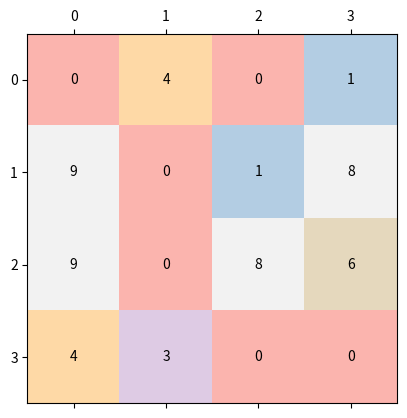
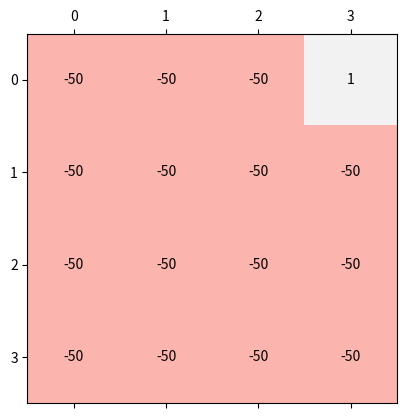

Write the Python code that produced these figures, in order.
import numpy as np
import matplotlib.pyplot as plt
import random
from heapq import heappop, heappush


def create_grid(height=15, width=15,
                distribution_type="uniform", distr_params = (0,9), seed=10):
    if seed > 0:
        np.random.seed(seed)   # fix it so can compare more easily for tests
        random.seed(seed)
    if distribution_type == "uniform":
        n = distr_params
        cost_matrix = np.random.randint(distr_params[0],
                                        distr_params[1]+1,
                                        size=(height, width))
    elif distribution_type == "normal":
        # https://numpy.org/doc/stable/reference/random/generated/numpy.random.normal.html
        # for this type, distr params is (mean, sd)
        cost_matrix = np.random.normal(distr_params[0],
                                       distr_params[1],
                                       size=(height, width)) \
            # this version is purely to display the path
    cost_matrix_path = cost_matrix.copy()
    cost_matrix[0,0] = 0        # no point in having a cost on the first square or last square
    cost_matrix[-1,-1] = 0
    cost_matrix_path[0, 0] = -50  # mark this so the start of the path shows up
    return cost_matrix, cost_matrix_path


def cost_matrix_to_nodes_edges(cost_matrix, game_mode):
    # in order to run Dijkstra's we will put the
    # cost_matrix into the familiar nodes and edges form
    # for that algorithm
    # Each element of the matrix is a node
    nodes = []
    for i in range(cost_matrix.shape[0]):
        for j in range(cost_matrix.shape[1]):
            nodes.append((i,j))
    # make edges seperately to simplfy the coding
    edges = {}
    for node in nodes:
        # all adjacent nodes are also the possible moves
        adjacent_nodes = get_possible_moves(node, cost_matrix)
        for adjacent_node in adjacent_nodes:
            # the cost (assuming time = mode 1) will then be simply the
            # value of the node / square being moved to
            #edges[str(node) + "-" + str(tuple(adjacent_node))] = cost_matrix[adjacent_node[0]][adjacent_node[1]]
            #print(node, adjacent_node)
            if game_mode == 0:
                edges[(node, tuple(adjacent_node))] = cost_matrix[adjacent_node[0]][adjacent_node[1]]
            else:   #assume game mode 1
                edges[(node, tuple(adjacent_node))] = abs(cost_matrix[adjacent_node[0]][adjacent_node[1]] - cost_matrix[node[0]][node[1]])
    print("edges: ", edges)
    return nodes, edges


def plot_results(cost_matrix, cost_matrix_path):
    height = cost_matrix.shape[0]
    width = cost_matrix.shape[1]
    # fig and ax simply show the grid untraversed.
    # https://stackoverflow.com/questions/40887753/display-matrix-values-and-colormap
    fig, ax = plt.subplots()
    ax.matshow(cost_matrix, cmap=plt.cm.Pastel1)
    for i in range(height):
        for j in range(width):
            ax.text(i, j, str(cost_matrix[j,i]), va='center', ha='center')

    #fig2 and ax2 show the grid with the path chosen
    fig2, ax2 = plt.subplots()
    ax2.matshow(cost_matrix_path, cmap=plt.cm.Pastel1)
    for i in range(height):
        for j in range(width):
            ax2.text(i, j, str(cost_matrix_path[j,i]), va='center', ha='center')
    fig.show()
    fig2.show()


def get_possible_moves(agent_location, cost_matrix):
    # all possible moves, including diagonals
    all_moves = [(1,0),(0,1),
                      (-1,0),(0,-1)] #,(-1,1),(1,-1), (-1,-1), (1,1)]
    height = cost_matrix.shape[0]
    width =  cost_matrix.shape[1]
    # now strip out those that take it off the grid
    possible_moves = []
    for move in all_moves:
        new_agent_location = (agent_location[0]+move[0],
                              agent_location[1] + move[1])
        # will this move keep it on the grid? Keep it if it does.
        if new_agent_location[0] >= 0 and new_agent_location[1] >= 0 \
            and new_agent_location[0] < height and new_agent_location[1] < width:
            possible_moves.append([agent_location[0]+move[0],
                                  agent_location[1]+move[1]])
    # all possible moves returned
    return possible_moves


# find_best_move
# This is based on rewarding moves the go right and down
# The value is the total reward
# Value is "reward" for moving left or down but not both,
# and "reward*2" for moving both.
# other moves have no reward.
# Note - that the value is initialised as -1 * the cost moving
# to the location.
# So a value of 10 moving to a square with time 7 will
# lead ot the move;s value being 10-7 = 3
def get_values(agent_location, moves, game_mode, cost_matrix):
    reward = 5
    values = []
    for move in moves:
        value = -1 * cost_matrix[move[0]][move[1]]
        if game_mode == 1:
            value = abs(value + cost_matrix[agent_location[0]][agent_location[1]])
        if move[0] > agent_location[0]:  # down
            value += reward
        if move[1] > agent_location[1]:
                value += reward  # right
        #print("Matrix value: ",cost_matrix[move[0]][move[1]])
        #print("Value: ", value)
        values.append(value)
    return values


# For each move to x,y the agent calculates C = TIME(x,y)-sum_of_move_costs
# The agent then picks the x,y move that minimises C
# if two versions of C are equal, the agent randomly picks one
def find_best_move(agent_location, game_mode, cost_matrix):
    gpm = get_possible_moves(agent_location, cost_matrix)
    values = get_values(agent_location, gpm, game_mode, cost_matrix)
    max_move_index = values.index(max(values))
    return gpm[max_move_index], max(values)


def random_move(agent_location, cost_matrix):
    gpm = get_possible_moves(agent_location, cost_matrix)
    # https://stackoverflow.com/questions/306400/how-can-i-randomly-select-an-item-from-a-list
    return random.choice(gpm)


def run_game(cost_matrix, cost_matrix_path, game_mode=0):
    if game_mode == 1:
        prev_agent_location = [0,0]
    agent_location = [0,0]
    # far right hand corner
    agent_goal = [cost_matrix.shape[0]-1,cost_matrix.shape[1]-1]
    loop_count = 0
    value_total = 0
    time_total = cost_matrix[0, 0]
    prev_squares = []
    while agent_location != agent_goal and loop_count < 100000:
        next_best_move, value= find_best_move(agent_location, game_mode, cost_matrix)
        # note if the agent goes to a previous square, then
        # make a random move to prevent getting into a loop
        if next_best_move in prev_squares:
            next_best_move = random_move(agent_location, cost_matrix)
        prev_squares.append(next_best_move)
        # try to make it visible on plot
        cost_matrix_path[next_best_move[0],next_best_move[1]] = -50
        #print(next_best_move, value, agent_location)
        value_total += cost_matrix[next_best_move[0],next_best_move[1]]
        loop_count += 1
        if game_mode == 1:
            prev_agent_location = agent_location
        agent_location = next_best_move
        if game_mode == 0:
            time_total += cost_matrix[agent_location[0],agent_location[1]]
        else:
            time_total += abs(cost_matrix[agent_location[0],
                            agent_location[1]]-cost_matrix[prev_agent_location[0],
                                                           prev_agent_location[1]])

    return agent_location, time_total, loop_count


def dijkstra_on_matrix(cost_matrix, game_mode):
    nodes, edges = cost_matrix_to_nodes_edges(cost_matrix, game_mode)

    #print(nodes,edges)
    #input("pak")
    # https://www.youtube.com/watch?v=VnTlW572Sc4
    # This builds a new dictionary squares_graph
    # that for each square, it lists the adjacent
    # squares that can be moved to, and the cost of
    # each move.
    # This is a dictionary comprehension taken from the
    # youtube video. It is similar to a list comprehension
    # and builds a bunch of keys labelled by the nodes
    # each with an empty dict.
    squares_graph = {s: {} for s in nodes}
    #print(adjacent_squares)
    # edges.items() provides an iterable over the dictionary
    # Recall an edge is a node->node (e.g. (0,0)-(1,0))
    # cost is the cost (time in mode 1) in the square benig
    # moved to.
    for edge, cost in edges.items():
        #print(edge, cost)
        # need to split out the values since the
        # keys were made into strings.
        #start_end = edge.split("-")
        start_square = edge[0]
        #print("start_square:", start_square)
        end_square = edge[1]
        #print("end_square:", end_square)
        # cost is the same in both directions.
        # This fills out the empty dictionaries from the
        # dictionary comprehension above.
        squares_graph[start_square][end_square] = cost_matrix[end_square]
        squares_graph[end_square][start_square] = cost_matrix[start_square]

    #print(squares_graph)
    #print("RUNNING DIJKSTRA")
    #input("pak")
    large_number = np.sum(cost_matrix) * 1000000
    # this sets up the initial game_costs for each node
    # to a large number, so any path will be better
    costs = {c: large_number for c in nodes}
    # the above dict will be updated by the algorithm
    # But the cost of the starting square is 0 by definition, so set it
    #costs[(0, 0)] = 0

    # https://docs.python.org/3/library/heapq.html
    # https://bradfieldcs.com/algos/graphs/dijkstras-algorithm/
    # this queue will be used to the run the algorithm
    # initialise it with the starting square (0,0) having top priority
    # In a priority queue, the first item in tuple is higher priority
    # if it is a lower number. Thus a heappop will pop the lowest numbered
    # item first. So this pushes the start square as the highest priority item.
    priority_queue = [(0, (0, 0))]
    counter = 0
    # priority queue last item will be the shortest distance from (0,0) to the
    # target square (n,n)
    while len(priority_queue) > 0:
        #counter +=1
        #print(f"*************  {counter}  **********")
        #print("len(priority_queue): ",len(priority_queue))
        # Note - it's only current_time for game mode 1, but using time for
        # easy reading of code.
        # Get the highest priority (lowest time numbered), square from the
        # queue using heappop.
        # It will also give us the current destination square to work on.
        current_time, current_square = heappop(priority_queue)
        #print("priority_queue: ",priority_queue)
        #print("current_time, current_square = heappop(priority_queue)")
        #print("current_time, current_square: ",current_time, current_square)
        # Check if the best time on the priority queue is less than
        # the current estimate for the least cost route to the current
        # sub-destination:
        if current_time <= costs[current_square]:
            #print("current_time <= costs[current_square]:")
            #print("costs[current_square]: ", costs[current_square])
            #print("squares_graph[current_square].items(): ", squares_graph[current_square].items())
            #print("for neighbour, time in squares_graph[current_square].items():")"""
            # Now go through all neighbours and times for the current
            # sub-destination being looked at.
            # (This was the purpose of building the squares graph earlier)
            for neighbour, time in squares_graph[current_square].items():
                """print("neighbour, time: ",neighbour, time)
                print("total_time = current_time + time")"""
                # The total time to get to this neighbour
                # will be the current time to the sub-destination
                # plus the time plus the time to get to the sub-destination
                # neighbour.
                total_time = current_time + time
                #print("total_time: ", total_time)
                # If the calculated time for this sub-route is less that the
                # current estimate of best time to get from (0,0)
                # to neighbour then replace the best time with the
                # new best time, and push it onto the queue.
                if total_time < costs[neighbour]:
                    """print("total_time < costs[neighbour]: ", total_time, costs[neighbour])
                    print("costs[neighbour] = total_time")
                    print("costs[neighbour] ", costs[neighbour])
                    print("total_time: ", total_time)"""
                    costs[neighbour] = total_time
                    #print("heappush(priority_queue, (total_time, neighbour))")
                    heappush(priority_queue, (total_time, neighbour))
                    #print("heap priority queue: ", priority_queue)

    # final val in dictionary should be cost of shortest path to far left
    return costs[(cost_matrix.shape[0]-1,cost_matrix.shape[1]-1)]


def run_experiments(list_of_params, plot_me=False):
    # list_of_params is list of dicts:
    # {'height': number, 'width': number,
    # 'distribution_type': "normal" or "uniform",
    # 'distribution_params': (number, number),
    # 'game_mode': 0 or 1, 'algorithm_type: "heuristic" or "dijkstra"}
    results = []
    for params in list_of_params:
        height = params['height']
        width = params['width']
        distribution_type = params['distribution_type']
        distribution_params = params['distribution_params']
        game_mode = params['game_mode']
        # This is ignored for now
        algorithm_type = params['algorithm_type']
        cost_matrix, cost_matrix_path = create_grid(height=height,
                                                    width=width,
                                                    distribution_type=distribution_type,
                                                    distr_params=distribution_params,
                                                    seed=10)
        print(cost_matrix)
        if algorithm_type == "heuristic":
            print("Heuristic")
            agent_location, time_total, loop_count = run_game(cost_matrix,
                                                              cost_matrix_path,
                                                              game_mode=game_mode)
        else:       # assume it is dijkstra:
            print("Dijkstra")
            min_cost = dijkstra_on_matrix(cost_matrix, game_mode)
            #agent_location = cost_matrix.shape  # it will always succeed
            time_total = min_cost
        # if it succeeded
        #if agent_location == cost_matrix.shape:
        results.append(time_total)
        #print("Final agent location: ",agent_location)
        #print("Total time: ", time_total)
        #print("Number of moves: ", loop_count)
        if plot_me and algorithm_type == "heuristic":  # for debug purposes
            plot_results(cost_matrix, cost_matrix_path)
    return results

#cost_matrix, cost_matrix_path = create_grid(width = 2, height = 2, seed = 21)
#cost_matrix[(0,0)] = 0  #since we start at the top left
#nodes, edges = cost_matrix_to_nodes_edges(cost_matrix)
#print(cost_matrix)
#print(nodes)
#print(edges)
#min_cost = dijkstra_on_matrix(cost_matrix)
#print(min_cost)
exp1 = {'height': 4, 'width': 4, 'distribution_type': "uniform",
        'distribution_params': (0, 9),
        'game_mode': 1, 'algorithm_type': "heuristic"}
"""exp2 = {'height': 15, 'width': 15, 'distribution_type': "uniform",
        'distribution_params': (0, 9),
        'game_mode': 1, 'algorithm_type': "heuristic"}"""
exp3 = {'height': 4, 'width': 4, 'distribution_type': "uniform",
        'distribution_params': (0, 9),
        'game_mode': 1, 'algorithm_type': "dijkstra"}
exp_list = [exp1, exp3]
results = run_experiments(exp_list, plot_me=True)
print(results)